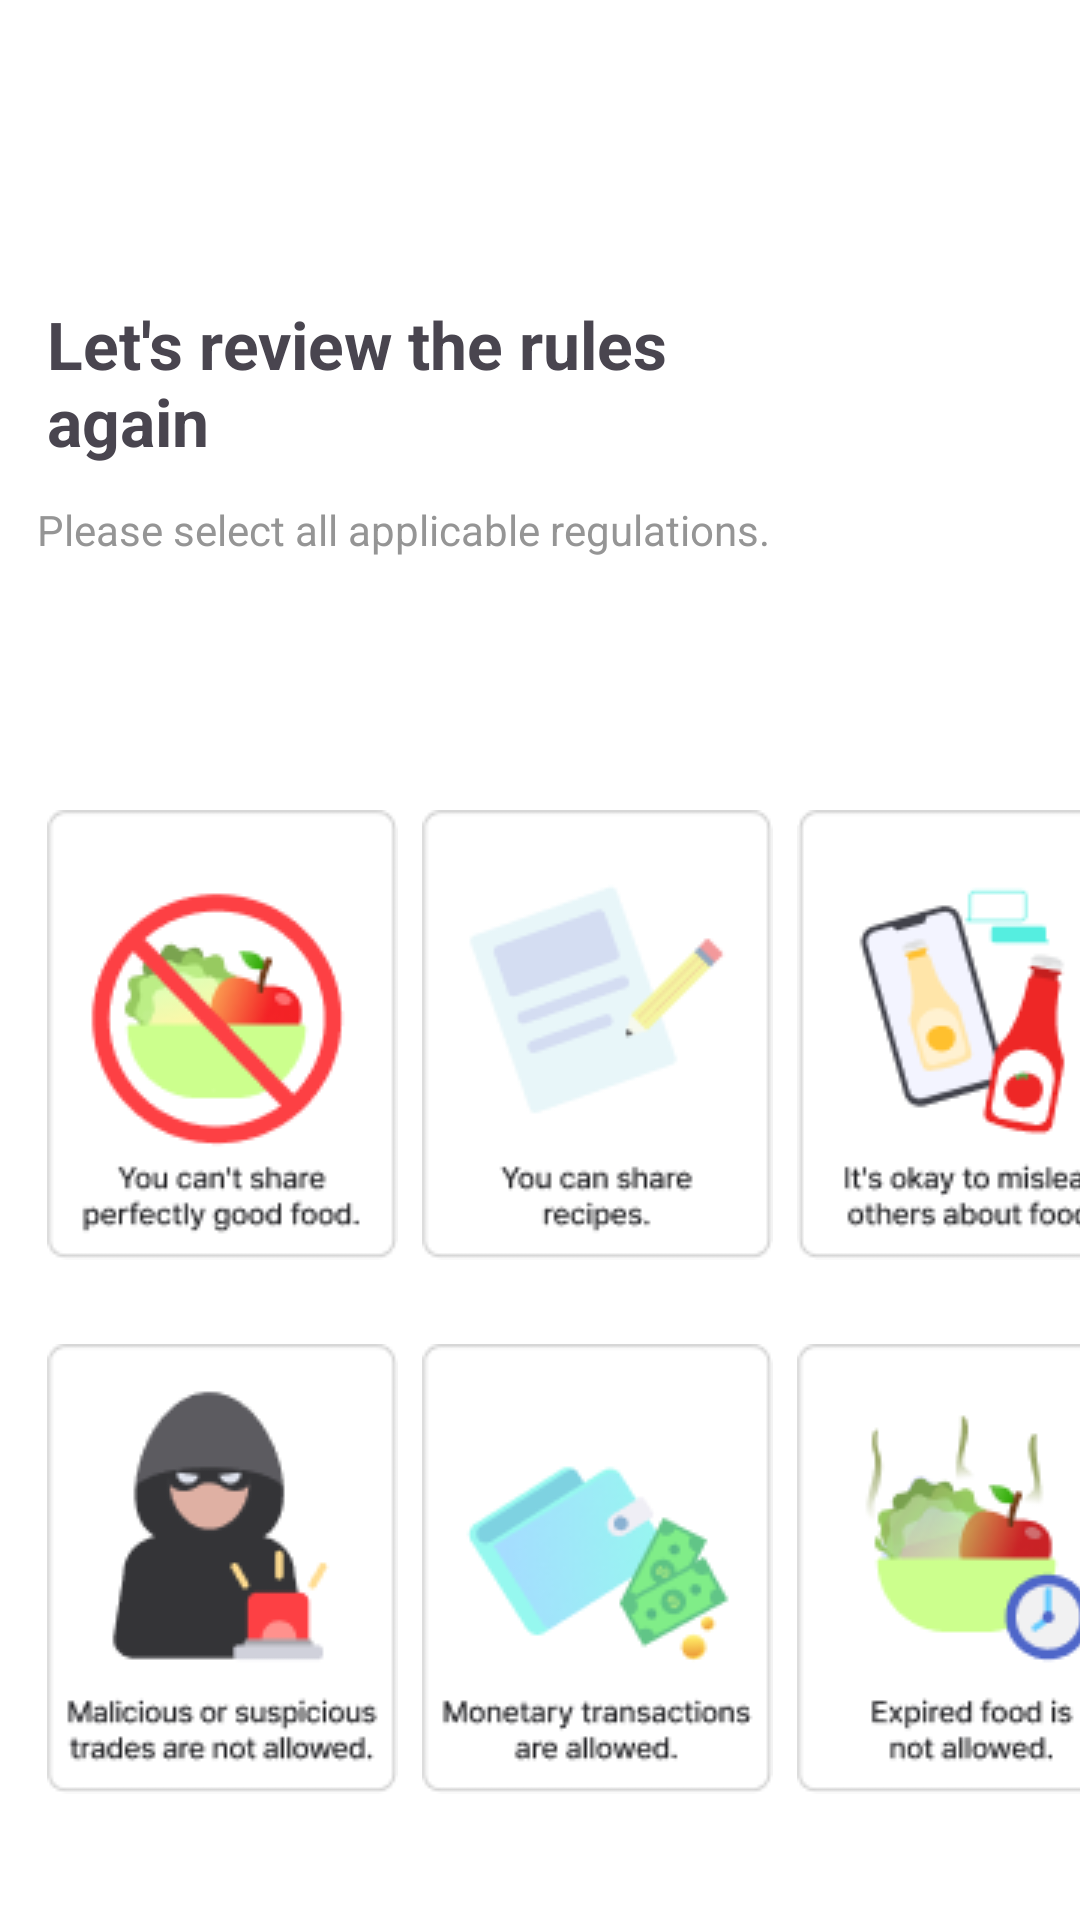

Layout XML and referenced resources for this Android screen:
<!-- AndroidManifest.xml: application theme Theme.Eat_da -->
<!-- res/layout/activity_warmingup1.xml -->
<?xml version="1.0" encoding="utf-8"?>
<androidx.constraintlayout.widget.ConstraintLayout xmlns:android="http://schemas.android.com/apk/res/android"
    xmlns:app="http://schemas.android.com/apk/res-auto"
    xmlns:tools="http://schemas.android.com/tools"
    android:id="@+id/main"
    android:layout_width="match_parent"
    android:layout_height="match_parent"
    android:background="#FFFFFF"
    tools:context=".WarmingupActivity1">

    <TextView
        android:id="@+id/textView28"
        android:layout_width="230dp"
        android:layout_height="wrap_content"
        android:layout_marginTop="100dp"
        android:maxLines="2"
        android:text="Let's review the rules again"
        android:textSize="22sp"
        android:textStyle="bold"
        app:layout_constraintTop_toTopOf="parent"
        app:layout_constraintStart_toStartOf="parent"
        app:layout_constraintEnd_toEndOf="parent"
        app:layout_constraintHorizontal_bias="0.12" />

    <TextView
        android:id="@+id/textwarmingup"
        android:layout_width="wrap_content"
        android:layout_height="wrap_content"
        android:layout_marginTop="12dp"
        android:text="Please select all applicable regulations."
        android:textColor="#959595"
        app:layout_constraintTop_toBottomOf="@id/textView28"
        app:layout_constraintStart_toStartOf="parent"
        app:layout_constraintEnd_toEndOf="parent"
        app:layout_constraintHorizontal_bias="0.108" />

    
    <CheckBox
        android:id="@+id/question1"
        android:layout_width="wrap_content"
        android:layout_height="wrap_content"
        android:layout_marginTop="84dp"
        android:background="@drawable/foodnodefaultup"
        android:button="@null"
        app:layout_constraintStart_toStartOf="@+id/textView28"
        app:layout_constraintTop_toBottomOf="@id/textwarmingup" />

    <CheckBox
        android:id="@+id/question2"
        android:layout_width="wrap_content"
        android:layout_height="wrap_content"
        android:layout_marginStart="8dp"
        android:layout_marginTop="84dp"
        android:background="@drawable/recipesharedefaultup"
        android:button="@null"
        app:layout_constraintStart_toEndOf="@id/question1"
        app:layout_constraintTop_toBottomOf="@id/textwarmingup" />

    <CheckBox
        android:id="@+id/question3"
        android:layout_width="wrap_content"
        android:layout_height="wrap_content"
        android:layout_marginStart="8dp"
        android:layout_marginTop="84dp"
        android:background="@drawable/foodfakedefaultup"
        android:button="@null"
        app:layout_constraintStart_toEndOf="@id/question2"
        app:layout_constraintTop_toBottomOf="@id/textwarmingup" />

    <CheckBox
        android:id="@+id/question4"
        android:layout_width="wrap_content"
        android:layout_height="wrap_content"
        android:layout_marginTop="28dp"
        android:background="@drawable/crimedefaultup"
        android:button="@null"
        app:layout_constraintTop_toBottomOf="@id/question1"
        app:layout_constraintStart_toStartOf="@id/question1"
        app:layout_constraintHorizontal_bias="0.054" />

    <CheckBox
        android:id="@+id/question5"
        android:layout_width="wrap_content"
        android:layout_height="wrap_content"
        android:layout_marginTop="28dp"
        android:background="@drawable/cashdefaultup"
        android:button="@null"
        app:layout_constraintTop_toBottomOf="@id/question2"
        app:layout_constraintStart_toStartOf="@id/question2"
        app:layout_constraintHorizontal_bias="0.498" />

    <CheckBox
        android:id="@+id/question6"
        android:layout_width="wrap_content"
        android:layout_height="wrap_content"
        android:layout_marginTop="28dp"
        android:background="@drawable/timeattackdefaultup"
        android:button="@null"
        app:layout_constraintTop_toBottomOf="@id/question3"
        app:layout_constraintStart_toStartOf="@id/question3"
        app:layout_constraintHorizontal_bias="0.942" />

    
    <com.google.android.material.button.MaterialButton
        android:id="@+id/toSkip2"
        android:layout_width="120dp"
        android:layout_height="60dp"
        android:layout_marginStart="16dp"
        android:layout_marginTop="160dp"
        android:backgroundTint="#F2F3F7"
        android:text="Skip"
        app:cornerRadius="6dp"
        app:layout_constraintTop_toBottomOf="@id/question4"
        app:layout_constraintStart_toStartOf="parent" />

    <com.google.android.material.button.MaterialButton
        android:id="@+id/seeAnswer"
        android:layout_width="240dp"
        android:layout_height="60dp"
        android:layout_marginEnd="16dp"
        android:layout_marginTop="160dp"
        android:backgroundTint="@color/black"
        android:text="Check the answer."
        app:cornerRadius="6dp"
        app:layout_constraintTop_toBottomOf="@id/question6"
        app:layout_constraintEnd_toEndOf="parent" />

    <com.google.android.material.button.MaterialButton
        android:id="@+id/btnstarteatda"
        android:layout_width="363dp"
        android:layout_height="60dp"
        android:layout_marginTop="160dp"
        android:visibility="gone"
        android:backgroundTint="@color/black"
        android:text="Getting started with EAT:DA"
        app:cornerRadius="6dp"
        app:layout_constraintTop_toBottomOf="@id/question6"
        app:layout_constraintStart_toStartOf="parent"
        app:layout_constraintEnd_toEndOf="parent" />

    
    <ImageView
        android:id="@+id/bubble1"
        android:layout_width="wrap_content"
        android:layout_height="wrap_content"
        android:visibility="gone"
        app:layout_constraintBottom_toTopOf="@id/question1"
        app:layout_constraintStart_toStartOf="parent"
        app:layout_constraintEnd_toEndOf="parent"
        app:layout_constraintHorizontal_bias="0.065"
        app:srcCompat="@drawable/bubble1up" />

    <ImageView
        android:id="@+id/bubble2"
        android:layout_width="wrap_content"
        android:layout_height="wrap_content"
        android:visibility="gone"
        app:layout_constraintBottom_toTopOf="@id/question5"
        app:layout_constraintStart_toStartOf="parent"
        app:layout_constraintEnd_toEndOf="parent"
        app:layout_constraintHorizontal_bias="0.522"
        app:srcCompat="@drawable/bubble2up" />

    <ImageView
        android:id="@+id/bubble3"
        android:layout_width="wrap_content"
        android:layout_height="wrap_content"
        android:visibility="gone"
        app:layout_constraintBottom_toTopOf="@id/question3"
        app:layout_constraintStart_toStartOf="parent"
        app:layout_constraintEnd_toEndOf="parent"
        app:layout_constraintHorizontal_bias="0.947"
        app:srcCompat="@drawable/bubble3up" />

</androidx.constraintlayout.widget.ConstraintLayout>
<!-- resources referenced by this layout -->
<resources>
  <color name="black">#FF000000</color>
  <!-- drawable bubble1up: png bitmap (drawable, 2010 bytes) -->
  <!-- drawable bubble2up: png bitmap (drawable, 1498 bytes) -->
  <!-- drawable bubble3up: png bitmap (drawable, 1569 bytes) -->
  <!-- drawable cashdefaultup: png bitmap (drawable, 7471 bytes) -->
  <!-- drawable crimedefaultup: png bitmap (drawable, 5544 bytes) -->
  <!-- drawable foodfakedefaultup: png bitmap (drawable, 6158 bytes) -->
  <!-- drawable foodnodefaultup: png bitmap (drawable, 7617 bytes) -->
  <!-- drawable recipesharedefaultup: png bitmap (drawable, 4249 bytes) -->
  <!-- drawable timeattackdefaultup: png bitmap (drawable, 7042 bytes) -->
  <style name="Theme.Eat_da" parent="Base.Theme.Eat_da" />
  <style name="Base.Theme.Eat_da" parent="Theme.Material3.DayNight.NoActionBar">
          
  
      </style>
</resources>
